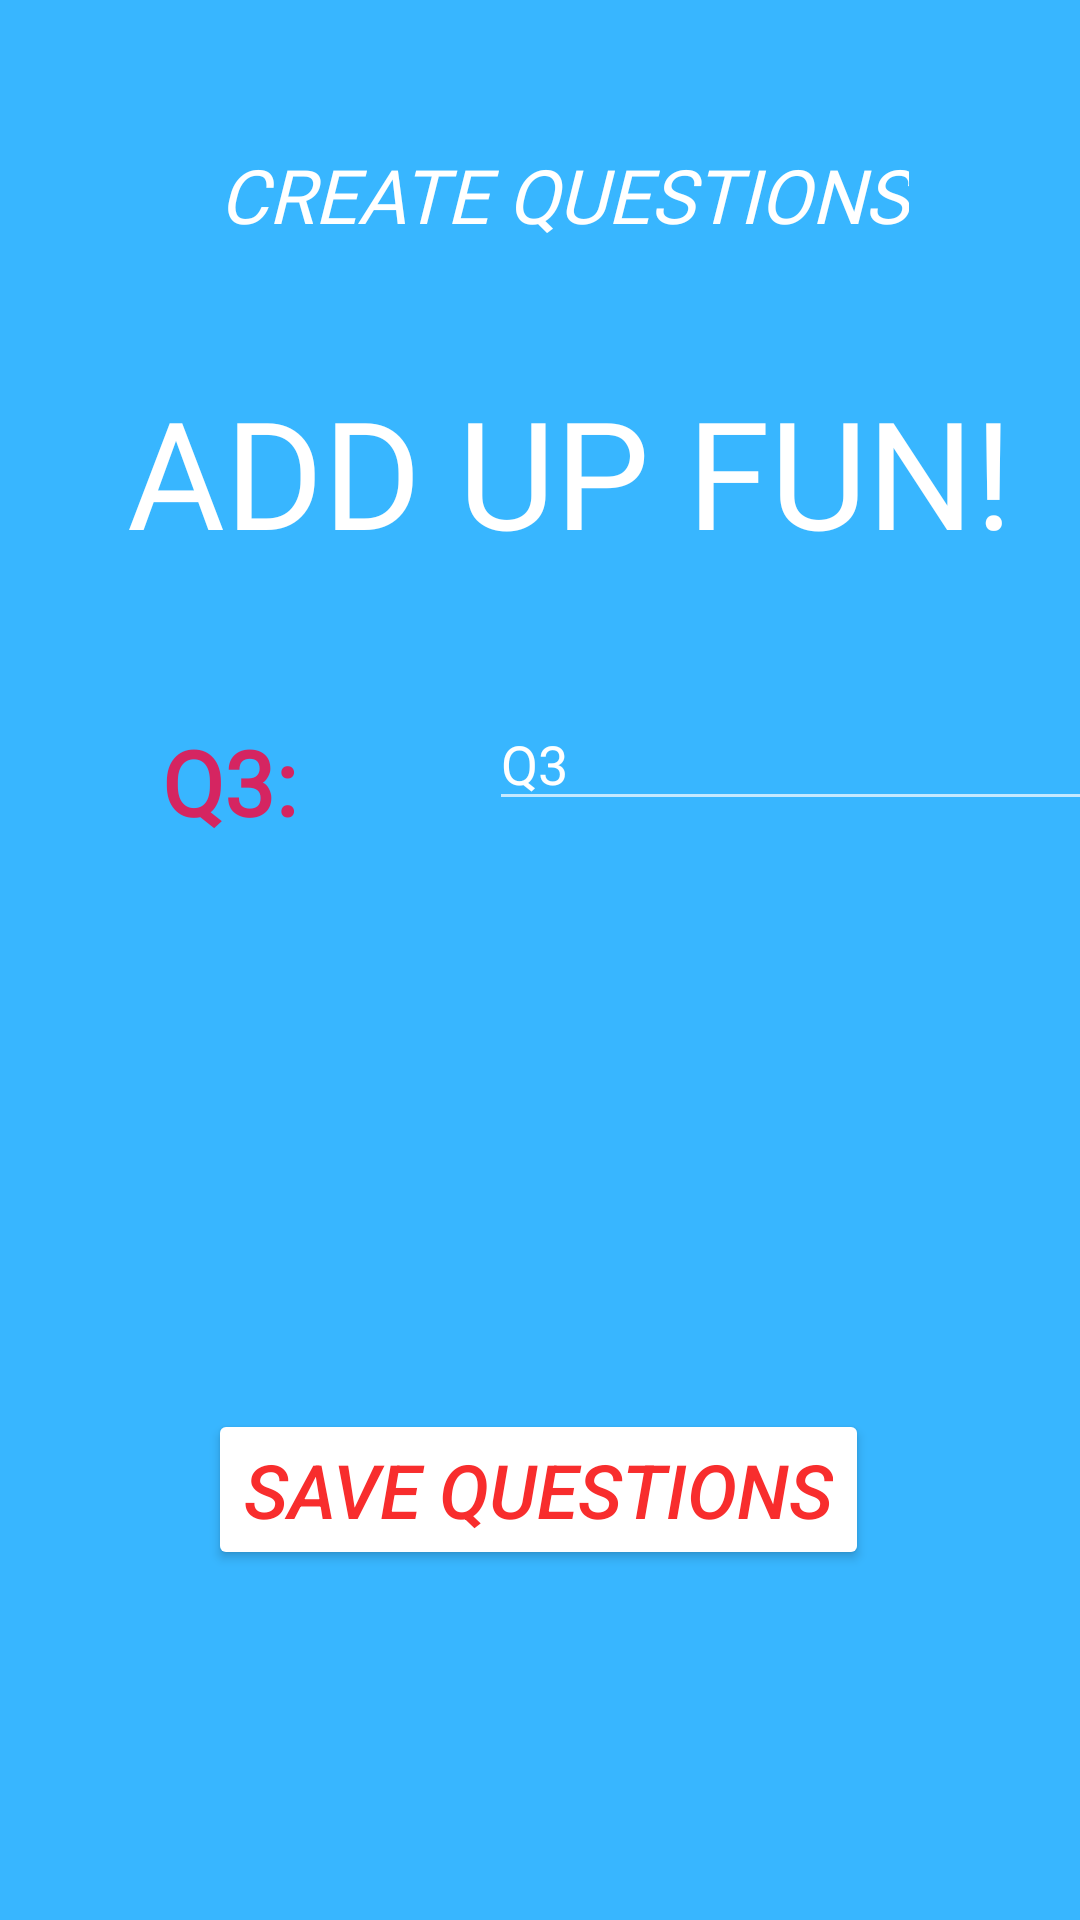

Layout XML and referenced resources for this Android screen:
<!-- AndroidManifest.xml: application theme Theme.AppCompat.NoActionBar -->
<!-- res/layout/activity_main10.xml -->
<?xml version="1.0" encoding="utf-8"?>
<androidx.constraintlayout.widget.ConstraintLayout xmlns:android="http://schemas.android.com/apk/res/android"
    xmlns:app="http://schemas.android.com/apk/res-auto"
    xmlns:tools="http://schemas.android.com/tools"
    android:layout_width="match_parent"
    android:layout_height="match_parent"
    tools:context=".MainActivity10"
    android:background="#38b6ff">

    <TextView
        android:id="@+id/textView8"
        android:layout_width="wrap_content"
        android:layout_height="wrap_content"
        android:layout_marginStart="93dp"
        android:layout_marginTop="48dp"
        android:layout_marginEnd="94dp"
        android:layout_marginBottom="21dp"
        android:fontFamily="@font/arbutus"
        android:text="CREATE QUESTIONS"
        android:textColor="@color/white"
        android:textSize="25dp"
        android:textStyle="italic"
        app:layout_constraintBottom_toTopOf="@+id/textView9"
        app:layout_constraintEnd_toEndOf="parent"
        app:layout_constraintHorizontal_bias="0.355"
        app:layout_constraintStart_toStartOf="parent"
        app:layout_constraintTop_toTopOf="parent" />

    <TextView
        android:id="@+id/textView9"
        android:layout_width="wrap_content"
        android:layout_height="wrap_content"
        android:layout_marginStart="68dp"
        android:layout_marginTop="21dp"
        android:layout_marginEnd="48dp"
        android:layout_marginBottom="42dp"
        android:fontFamily="@font/aclonica"
        android:text="ADD UP FUN!"
        android:textColor="@color/white"
        android:textSize="50dp"
        app:layout_constraintBottom_toTopOf="@+id/editTextTextPersonName3"
        app:layout_constraintEnd_toEndOf="parent"
        app:layout_constraintStart_toStartOf="parent"
        app:layout_constraintTop_toBottomOf="@+id/textView8" />

    <TextView
        android:id="@+id/textView10"
        android:layout_width="wrap_content"
        android:layout_height="wrap_content"
        android:layout_marginStart="54dp"
        android:layout_marginTop="50dp"
        android:layout_marginEnd="64dp"
        android:fontFamily="@font/aclonica"
        android:text="Q3:"
        android:textColor="#D52561"
        android:textSize="30dp"
        android:textStyle="bold"
        app:layout_constraintEnd_toStartOf="@+id/editTextTextPersonName3"
        app:layout_constraintHorizontal_bias="0.0"
        app:layout_constraintStart_toStartOf="parent"
        app:layout_constraintTop_toBottomOf="@+id/textView9" />

    <TextView
        android:id="@+id/textView11"
        android:layout_width="wrap_content"
        android:layout_height="wrap_content"
        android:layout_marginStart="41dp"
        android:layout_marginTop="72dp"
        android:layout_marginEnd="60dp"
        android:layout_marginBottom="211dp"
        android:fontFamily="@font/aclonica"
        android:text="ANS:"
        android:textColor="#D52561"
        android:textSize="30dp"
        android:textStyle="bold"
        android:visibility="gone"
        app:layout_constraintEnd_toStartOf="@+id/editTextTextPersonName4"
        app:layout_constraintStart_toStartOf="parent"
        app:layout_constraintTop_toBottomOf="@+id/textView10" />

    <EditText
        android:id="@+id/editTextTextPersonName3"
        android:layout_width="wrap_content"
        android:layout_height="wrap_content"
        android:layout_marginStart="64dp"
        android:layout_marginBottom="70dp"
        android:ems="10"
        android:inputType="textPersonName"
        android:text="Q3"
        app:layout_constraintBottom_toTopOf="@+id/editTextTextPersonName4"
        app:layout_constraintStart_toEndOf="@+id/textView10" />

    <EditText
        android:id="@+id/editTextTextPersonName4"
        android:layout_width="wrap_content"
        android:layout_height="wrap_content"
        android:layout_marginStart="57dp"
        android:layout_marginTop="72dp"
        android:ems="10"
        android:inputType="textPersonName"
        android:text="ANS"
        android:visibility="gone"
        app:layout_constraintEnd_toEndOf="parent"
        app:layout_constraintStart_toEndOf="@+id/textView11"
        app:layout_constraintTop_toBottomOf="@+id/editTextTextPersonName3" />

    <Button
        android:id="@+id/button9"
        android:layout_width="wrap_content"
        android:layout_height="wrap_content"
        android:layout_marginStart="84dp"
        android:layout_marginTop="196dp"
        android:layout_marginEnd="85dp"
        android:backgroundTint="@color/white"
        android:text="save questions"
        android:textColor="#F82D2D"
        android:textSize="25dp"
        android:textStyle="italic"
        app:layout_constraintEnd_toEndOf="parent"
        app:layout_constraintStart_toStartOf="parent"
        app:layout_constraintTop_toBottomOf="@+id/editTextTextPersonName4" />

</androidx.constraintlayout.widget.ConstraintLayout>
<!-- resources referenced by this layout -->
<resources>

  <!-- not gathered from this repository: default colours our renderer supplied (Android Studio template values) -->
  <color name="white">#FFFFFFFF</color>
</resources>
